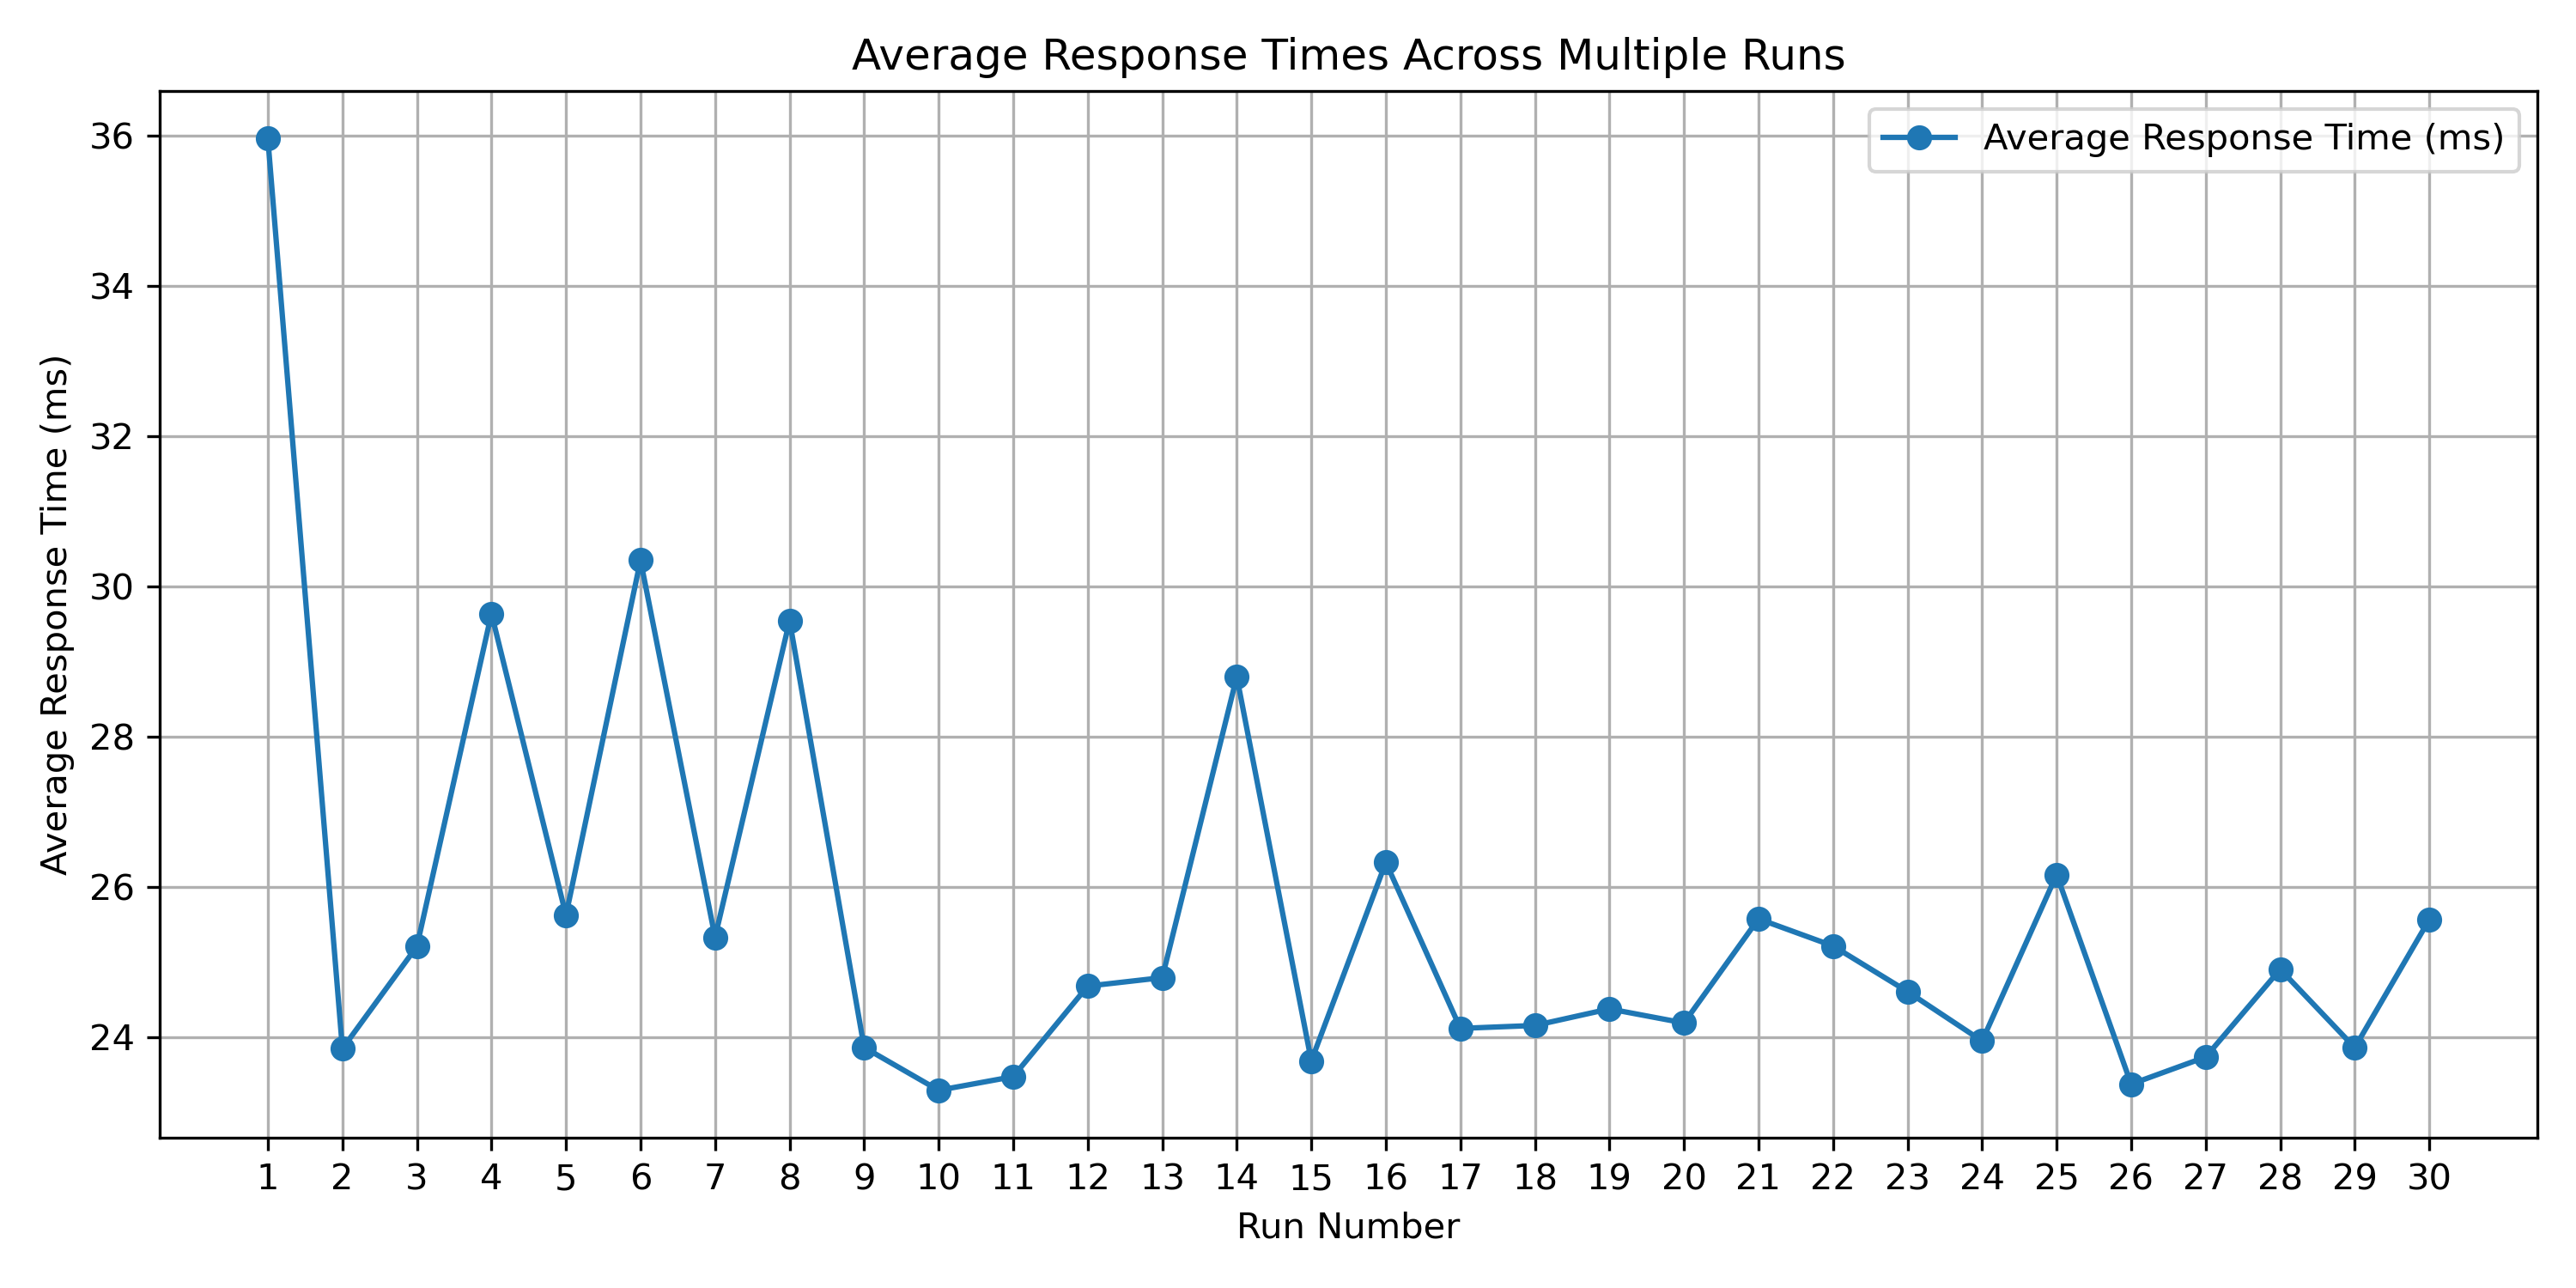

The data file committed next to this chart (first rows):
Replica, Request 1, Request 2, Request 3, Request 4, Request 5, Request 6, Request 7, Request 8, Request 9, Request 10, Average
1, 27.44, 34.97, 31.39, 40.34, 24.21, 50.43, 24, 23.18, 69.99, 25.11, 35.96
2, 25.33, 24.78, 23.11, 21.4, 23.12, 21.58, 25.56, 27.84, 23.78, 23.44, 23.84
3, 26.52, 22.01, 23.02, 26.08, 27.29, 24.11, 31.78, 25.53, 24.93, 22.11, 25.21
4, 25.84, 23.28, 26.41, 32.65, 27.83, 25.06, 30.96, 23.67, 54.24, 22.62, 29.64
5, 25.87, 24.67, 23.15, 23.97, 31.86, 23.07, 24.61, 30, 29.38, 19.88, 25.62
6, 26.14, 23.24, 66.51, 29.97, 21.37, 23.27, 34.72, 27, 24.12, 22.91, 30.35
7, 23.02, 23.3, 32.48, 25.24, 24.89, 25.05, 24.61, 24, 22.19, 26.19, 25.33
8, 27.35, 22.06, 24.01, 22.38, 67.94, 27.28, 24.46, 27.1, 25.2, 25.45, 29.54
9, 22.59, 31.73, 24.64, 22.94, 21.69, 21.59, 22.68, 21.27, 22.02, 26.21, 23.86
10, 25.22, 21.92, 24.91, 21.18, 22.85, 23.62, 21.01, 25.37, 24.12, 24.65, 23.29
11, 21.71, 24.88, 23.72, 25.07, 22.84, 21.75, 22.49, 23.64, 23.8, 23.08, 23.47
12, 23.86, 22.44, 24.37, 22.72, 26.16, 23.37, 26.2, 24.96, 22.8, 29.08, 24.68
13, 23.13, 21.18, 21.5, 30.09, 25.59, 22.44, 22.99, 23.46, 24.48, 31.38, 24.79
14, 24.96, 71.99, 23.39, 23.08, 26.94, 22.46, 21.8, 23.73, 22.67, 23.11, 28.8
15, 25.06, 22.09, 26.39, 23.49, 22.59, 22.8, 23.68, 23.65, 24.44, 24, 23.68
16, 20.43, 24.48, 24.96, 23.16, 26.23, 23.85, 31.68, 24.89, 26.07, 31.62, 26.33
17, 23.14, 26.73, 23.42, 25.26, 27.05, 22.6, 23.97, 22.91, 21.42, 23.67, 24.12
18, 21.87, 23.5, 22.66, 24.87, 24.99, 26.51, 25.48, 24.11, 23.45, 21.81, 24.15
19, 24.58, 23.49, 23.02, 23.89, 21.21, 24.96, 26.13, 23.85, 25.68, 27.13, 24.37
20, 25.95, 25.59, 22.85, 23.05, 26.31, 24, 24.65, 24.03, 24.77, 22.44, 24.19
21, 21.9, 21.81, 24.33, 33.64, 27.17, 25.13, 23.96, 23.31, 25.78, 25.04, 25.57
22, 24.3, 28.61, 23.65, 26.13, 28.13, 25, 27.22, 22.49, 22.54, 23.15, 25.21
23, 23.3, 27.42, 25.45, 24.04, 20.28, 23.27, 24.07, 23.94, 26.49, 26.48, 24.6
24, 24.98, 22.7, 25.08, 25.55, 22.44, 24.58, 25.03, 23.62, 24.05, 22.48, 23.95
25, 22.78, 31.2, 23.94, 21.78, 21.89, 23.87, 29.73, 21.98, 37.42, 23.65, 26.16
26, 27.47, 25.89, 23.18, 22.36, 24.06, 20.65, 24.78, 22.24, 21.88, 25.33, 23.37
27, 23.39, 23.72, 23.14, 23.6, 21.46, 23.5, 23.96, 24.05, 23.74, 26.45, 23.73
28, 24.15, 24.18, 20.76, 25.24, 24.94, 25.73, 25.79, 24.33, 24.66, 28.47, 24.9
29, 21.34, 21.59, 24.61, 21.04, 31.14, 24.52, 23.88, 22.59, 22.69, 22.67, 23.86
30, 24.47, 22.71, 25.71, 22.95, 21.42, 23.49, 36.41, 26.75, 25.13, 25.5, 25.56
